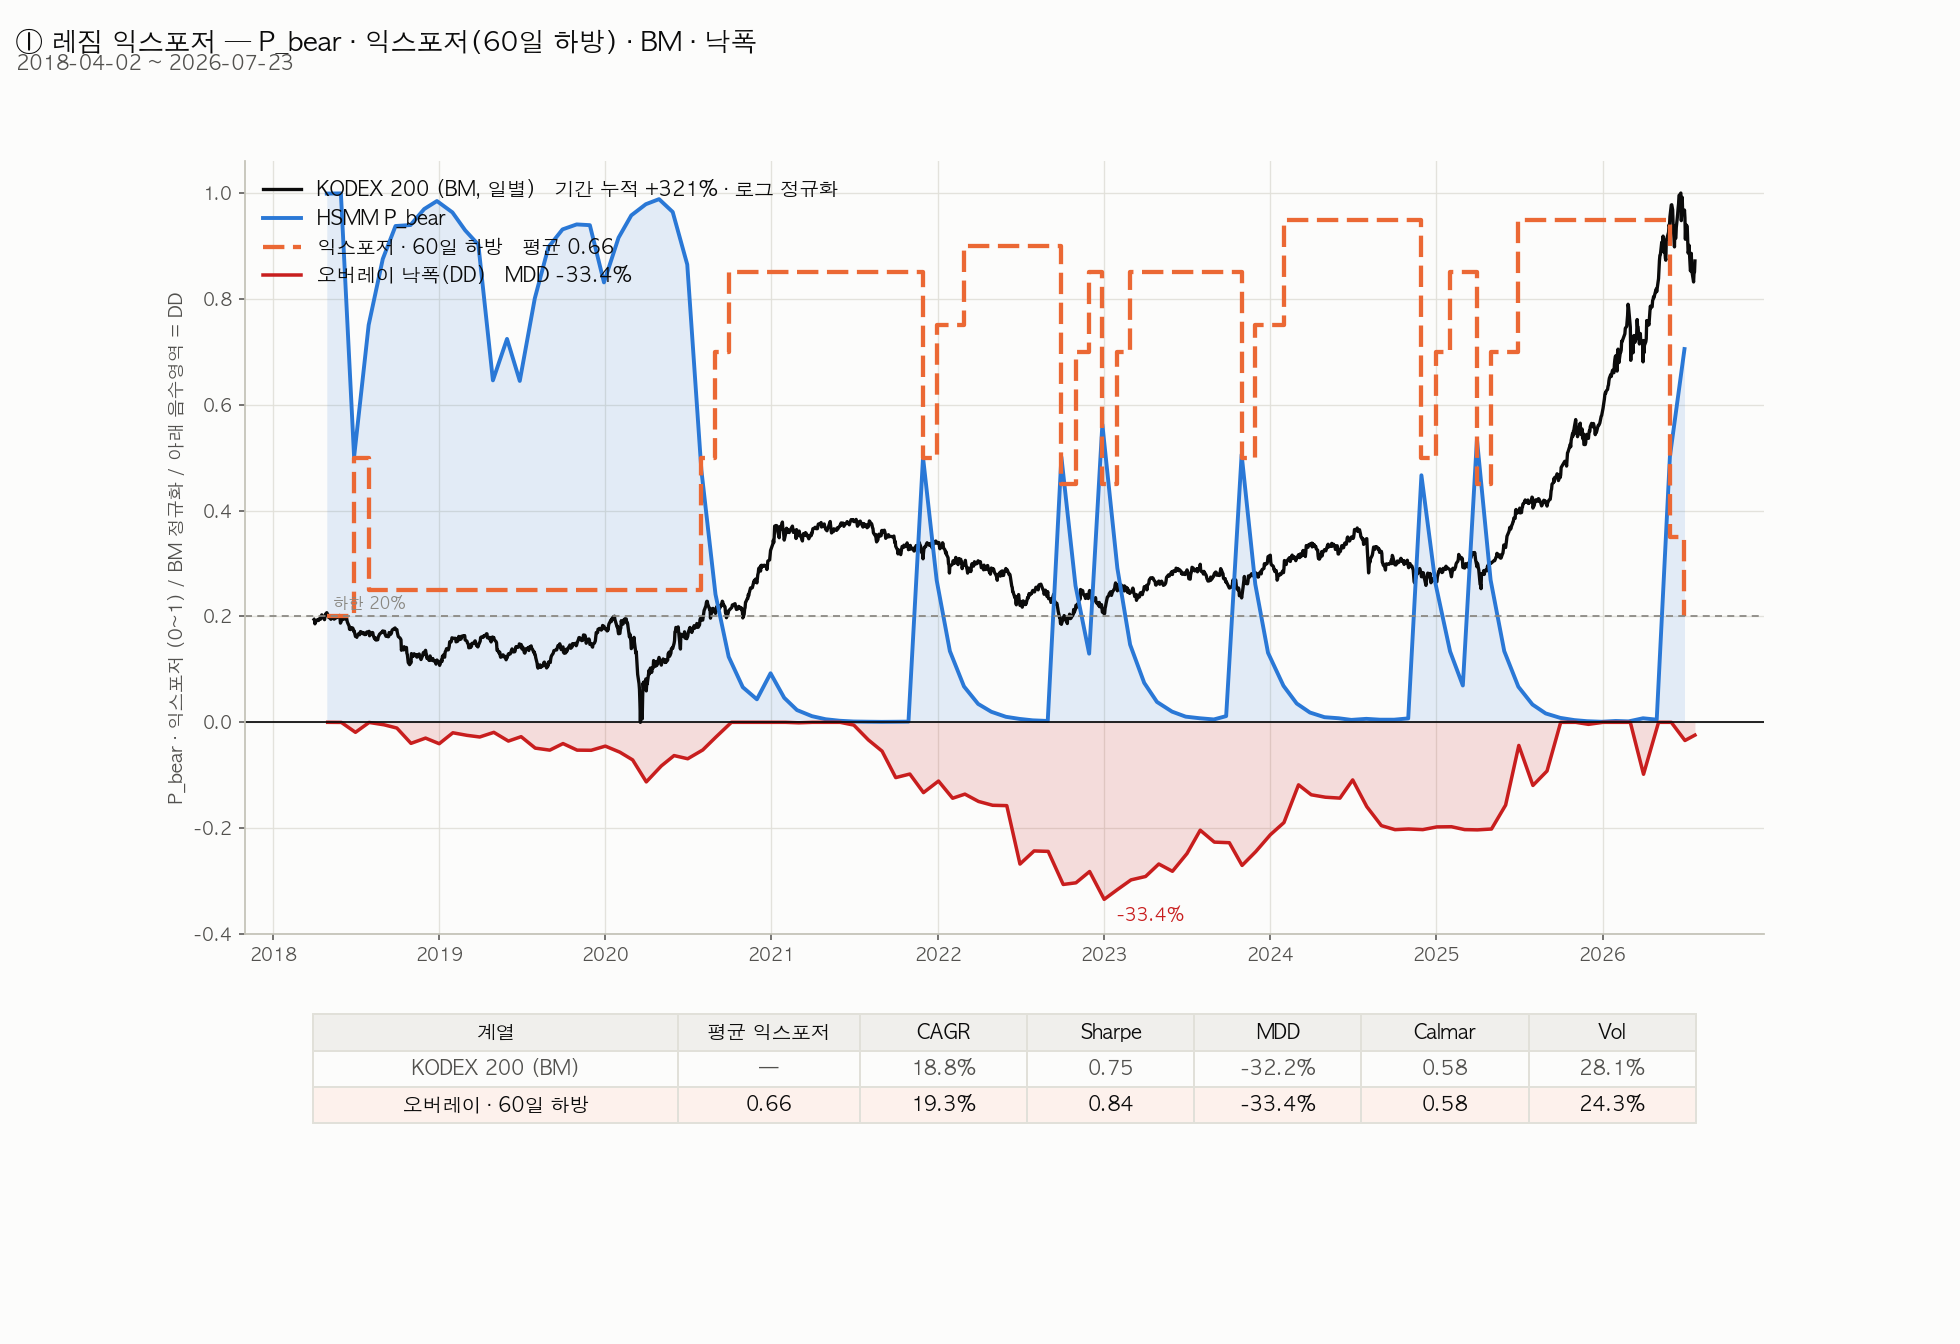

The table this chart was drawn from, first rows:
rebal, d_end, prev_ym, pbear, strat_ret, bm_ret, exp_20일 실현, ret_20일 실현, exp_60일 실현, ret_60일 실현, exp_20일 하방, ret_20일 하방, exp_60일 하방, ret_60일 하방
2018-04-02, 2018-05-02, 2018-03, 0.9981, 0.04359, 0.02036, 0.2, 0.008718, 0.2, 0.008718, 0.2, 0.008718, 0.2, 0.008718
2018-05-02, 2018-06-01, 2018-04, 0.999, -0.0008782, -0.02433, 0.2, -0.0001756, 0.2, -0.0001756, 0.2, -0.0001756, 0.2, -0.0001756
2018-06-01, 2018-07-02, 2018-05, 0.9993, -0.09361, -0.06119, 0.2, -0.01872, 0.2, -0.01872, 0.2, -0.01872, 0.2, -0.01872
2018-07-02, 2018-08-01, 2018-06, 0.5015, 0.03807, 0.02043, 0.5, 0.01904, 0.5, 0.01904, 0.45, 0.01713, 0.5, 0.01904
2018-08-01, 2018-09-03, 2018-07, 0.7507, -0.01798, -0.004175, 0.25, -0.004496, 0.25, -0.004496, 0.25, -0.004496, 0.25, -0.004496
2018-09-03, 2018-10-01, 2018-08, 0.8754, -0.02461, 0.01125, 0.25, -0.006153, 0.25, -0.006153, 0.25, -0.006153, 0.25, -0.006153
2018-10-01, 2018-11-01, 2018-09, 0.9377, -0.1169, -0.1248, 0.25, -0.02921, 0.25, -0.02921, 0.25, -0.02921, 0.25, -0.02921
2018-11-01, 2018-12-03, 2018-10, 0.9396, 0.04132, 0.05153, 0.25, 0.01033, 0.25, 0.01033, 0.25, 0.01033, 0.25, 0.01033
2018-12-03, 2019-01-02, 2018-11, 0.9698, -0.04367, -0.04939, 0.25, -0.01092, 0.25, -0.01092, 0.25, -0.01092, 0.25, -0.01092
2019-01-02, 2019-02-01, 2018-12, 0.9849, 0.08607, 0.1037, 0.25, 0.02152, 0.25, 0.02152, 0.25, 0.02152, 0.25, 0.02152
2019-02-01, 2019-03-04, 2019-01, 0.9635, -0.01973, -0.01136, 0.25, -0.004932, 0.25, -0.004932, 0.25, -0.004932, 0.25, -0.004932
2019-03-04, 2019-04-01, 2019-02, 0.9296, -0.01279, -0.004018, 0.25, -0.003197, 0.25, -0.003197, 0.25, -0.003197, 0.25, -0.003197
2019-04-01, 2019-05-02, 2019-03, 0.9025, 0.03609, 0.01903, 0.25, 0.009022, 0.25, 0.009022, 0.25, 0.009022, 0.25, 0.009022
2019-05-02, 2019-06-03, 2019-04, 0.646, -0.06723, -0.06358, 0.25, -0.01681, 0.25, -0.01681, 0.25, -0.01681, 0.25, -0.01681
2019-06-03, 2019-07-01, 2019-05, 0.7244, 0.03436, 0.03822, 0.25, 0.008589, 0.25, 0.008589, 0.25, 0.008589, 0.25, 0.008589
2019-07-01, 2019-08-01, 2019-06, 0.645, -0.0888, -0.04043, 0.25, -0.0222, 0.25, -0.0222, 0.25, -0.0222, 0.25, -0.0222
2019-08-01, 2019-09-02, 2019-07, 0.801, -0.01599, -0.02701, 0.25, -0.003997, 0.25, -0.003997, 0.25, -0.003997, 0.25, -0.003997
2019-09-02, 2019-10-01, 2019-08, 0.8979, 0.0523, 0.06075, 0.25, 0.01308, 0.25, 0.01308, 0.25, 0.01308, 0.25, 0.01308
2019-10-01, 2019-11-01, 2019-09, 0.9313, -0.05163, 0.0162, 0.25, -0.01291, 0.25, -0.01291, 0.25, -0.01291, 0.25, -0.01291
2019-11-01, 2019-12-02, 2019-10, 0.9407, -0.001143, -0.002902, 0.25, -0.0002858, 0.25, -0.0002858, 0.25, -0.0002858, 0.25, -0.0002858
2019-12-02, 2020-01-02, 2019-11, 0.9393, 0.03315, 0.0603, 0.25, 0.008287, 0.25, 0.008287, 0.25, 0.008287, 0.25, 0.008287
2020-01-02, 2020-02-03, 2019-12, 0.8312, -0.04812, -0.01771, 0.25, -0.01203, 0.25, -0.01203, 0.25, -0.01203, 0.25, -0.01203
2020-02-03, 2020-03-02, 2020-01, 0.9156, -0.06174, -0.05002, 0.25, -0.01543, 0.25, -0.01543, 0.25, -0.01543, 0.25, -0.01543
2020-03-02, 2020-04-01, 2020-02, 0.9578, -0.1788, -0.1637, 0.25, -0.0447, 0.25, -0.0447, 0.25, -0.0447, 0.25, -0.0447
2020-04-01, 2020-05-04, 2020-03, 0.9789, 0.136, 0.1088, 0.25, 0.03401, 0.25, 0.03401, 0.25, 0.03401, 0.25, 0.03401
2020-05-04, 2020-06-01, 2020-04, 0.9885, 0.08512, 0.09065, 0.25, 0.02128, 0.25, 0.02128, 0.25, 0.02128, 0.25, 0.02128
2020-06-01, 2020-07-01, 2020-05, 0.9642, -0.02559, 0.02859, 0.25, -0.006397, 0.25, -0.006397, 0.25, -0.006397, 0.25, -0.006397
2020-07-01, 2020-08-03, 2020-06, 0.8649, 0.0713, 0.06763, 0.25, 0.01783, 0.25, 0.01783, 0.25, 0.01783, 0.25, 0.01783
2020-08-03, 2020-09-01, 2020-07, 0.4765, 0.05157, 0.03525, 0.5, 0.02578, 0.45, 0.0232, 0.5, 0.02578, 0.5, 0.02578
2020-09-01, 2020-10-05, 2020-08, 0.2418, 0.04312, 0.0142, 0.7, 0.03018, 0.7, 0.03018, 0.7, 0.03018, 0.7, 0.03018
2020-10-05, 2020-11-02, 2020-09, 0.1239, 0.003844, -0.02469, 0.85, 0.003267, 0.85, 0.003267, 0.85, 0.003267, 0.85, 0.003267
2020-11-02, 2020-12-01, 2020-10, 0.06634, 0.1058, 0.1515, 0.85, 0.08991, 0.85, 0.08991, 0.85, 0.08991, 0.85, 0.08991
2020-12-01, 2021-01-04, 2020-11, 0.04349, 0.1025, 0.1506, 0.85, 0.08712, 0.85, 0.08712, 0.85, 0.08712, 0.85, 0.08712
2021-01-04, 2021-02-01, 2020-12, 0.09265, 0.1508, 0.04092, 0.85, 0.1282, 0.85, 0.1282, 0.85, 0.1282, 0.85, 0.1282
2021-02-01, 2021-03-02, 2021-01, 0.04634, -0.001062, 0.0004755, 0.85, -0.0009031, 0.85, -0.0009031, 0.85, -0.0009031, 0.85, -0.0009031
2021-03-02, 2021-04-01, 2021-02, 0.02319, 0.06313, 0.009479, 0.85, 0.05366, 0.85, 0.05366, 0.85, 0.05366, 0.85, 0.05366
2021-04-01, 2021-05-03, 2021-03, 0.01161, 0.06548, 0.002694, 0.85, 0.05566, 0.85, 0.05566, 0.85, 0.05566, 0.85, 0.05566
2021-05-03, 2021-06-01, 2021-04, 0.005834, 0.01087, 0.02332, 0.85, 0.009243, 0.85, 0.009243, 0.85, 0.009243, 0.85, 0.009243
2021-06-01, 2021-07-01, 2021-05, 0.002959, -0.006172, 0.01476, 0.85, -0.005246, 0.85, -0.005246, 0.85, -0.005246, 0.85, -0.005246
2021-07-01, 2021-08-02, 2021-06, 0.001537, -0.0332, -0.02065, 0.85, -0.02822, 0.85, -0.02822, 0.85, -0.02822, 0.85, -0.02822
2021-08-02, 2021-09-01, 2021-07, 0.001164, -0.0257, -0.01498, 0.85, -0.02185, 0.85, -0.02185, 0.85, -0.02185, 0.85, -0.02185
2021-09-01, 2021-10-01, 2021-08, 0.0008831, -0.06222, -0.06184, 0.85, -0.05289, 0.85, -0.05289, 0.85, -0.05289, 0.85, -0.05289
2021-10-01, 2021-11-01, 2021-09, 0.001072, 0.00885, -0.009548, 0.85, 0.007522, 0.85, 0.007522, 0.85, 0.007522, 0.85, 0.007522
2021-11-01, 2021-12-01, 2021-10, 0.001325, -0.04573, -0.01679, 0.85, -0.03887, 0.85, -0.03887, 0.85, -0.03887, 0.85, -0.03887
2021-12-01, 2022-01-03, 2021-11, 0.5007, 0.05029, 0.04267, 0.5, 0.02514, 0.5, 0.02514, 0.45, 0.02263, 0.5, 0.02514
2022-01-03, 2022-02-03, 2021-12, 0.2684, -0.04866, -0.08272, 0.75, -0.03649, 0.75, -0.03649, 0.75, -0.03649, 0.75, -0.03649
2022-02-03, 2022-03-02, 2022-01, 0.1346, 0.01206, -0.003934, 0.75, 0.009043, 0.75, 0.009043, 0.75, 0.009043, 0.75, 0.009043
2022-03-02, 2022-04-01, 2022-02, 0.0678, -0.01781, 0.009305, 0.9, -0.01603, 0.95, -0.01692, 0.9, -0.01603, 0.9, -0.01603
2022-04-01, 2022-05-02, 2022-03, 0.03482, -0.009436, -0.02472, 0.9, -0.008493, 0.95, -0.008965, 0.9, -0.008493, 0.9, -0.008493
2022-05-02, 2022-06-02, 2022-04, 0.01995, -0.000871, -0.009027, 0.9, -0.0007839, 0.95, -0.0008274, 0.9, -0.0007839, 0.9, -0.0007839
2022-06-02, 2022-07-01, 2022-05, 0.01047, -0.1456, -0.1282, 0.9, -0.131, 0.95, -0.1383, 0.9, -0.131, 0.9, -0.131
2022-07-01, 2022-08-01, 2022-06, 0.006459, 0.0376, 0.06153, 0.9, 0.03384, 0.95, 0.03572, 0.9, 0.03384, 0.9, 0.03384
2022-08-01, 2022-09-01, 2022-07, 0.003752, -0.001196, -0.02688, 0.9, -0.001076, 0.95, -0.001136, 0.9, -0.001076, 0.9, -0.001076
2022-09-01, 2022-10-04, 2022-08, 0.002559, -0.09183, -0.08062, 0.9, -0.08265, 0.95, -0.08724, 0.9, -0.08265, 0.9, -0.08265
2022-10-04, 2022-11-01, 2022-09, 0.5013, 0.01001, 0.05409, 0.45, 0.004503, 0.5, 0.005003, 0.4, 0.004002, 0.45, 0.004503
2022-11-01, 2022-12-01, 2022-10, 0.2581, 0.04373, 0.06066, 0.7, 0.03061, 0.7, 0.03061, 0.75, 0.0328, 0.7, 0.03061
2022-12-01, 2023-01-02, 2022-11, 0.1297, -0.08612, -0.08817, 0.85, -0.0732, 0.85, -0.0732, 0.75, -0.06459, 0.85, -0.0732
2023-01-02, 2023-02-01, 2022-12, 0.5629, 0.06347, 0.1073, 0.45, 0.02856, 0.45, 0.02856, 0.35, 0.02221, 0.45, 0.02856
2023-02-01, 2023-03-02, 2023-01, 0.291, 0.03705, -0.01598, 0.7, 0.02594, 0.7, 0.02594, 0.7, 0.02594, 0.7, 0.02594
2023-03-02, 2023-04-03, 2023-02, 0.1468, 0.01079, 0.01687, 0.85, 0.009168, 0.85, 0.009168, 0.85, 0.009168, 0.85, 0.009168
... 40 more rows
